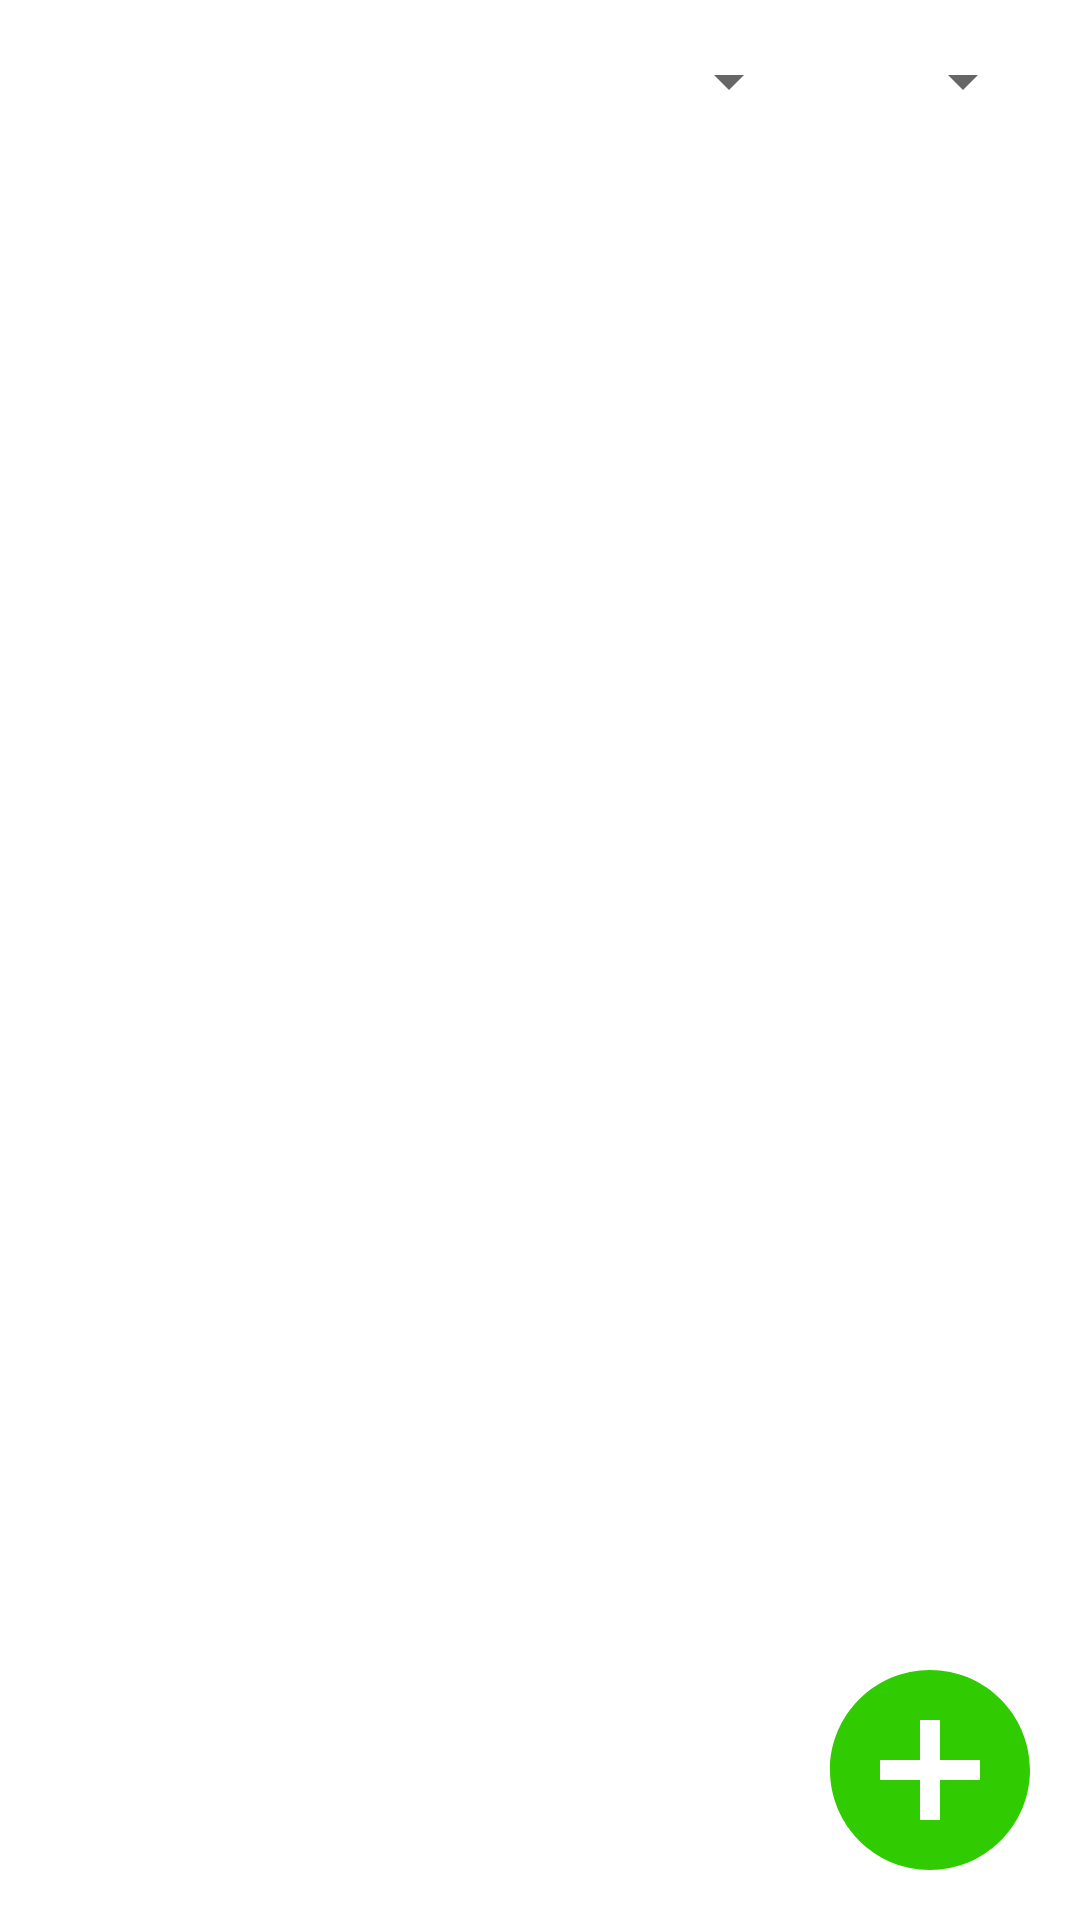

The Android layout XML behind this screen, and the referenced resources:
<!-- AndroidManifest.xml: application theme AppTheme -->
<!-- res/layout/fragment_list.xml -->
<?xml version="1.0" encoding="utf-8"?>
<androidx.constraintlayout.widget.ConstraintLayout
    xmlns:android="http://schemas.android.com/apk/res/android"
    xmlns:app="http://schemas.android.com/apk/res-auto"
    xmlns:tools="http://schemas.android.com/tools"
    android:layout_width="match_parent"
    android:layout_height="match_parent">

    <Spinner
        android:id="@+id/time_spinner"
        android:layout_width="wrap_content"
        android:layout_height="wrap_content"
        android:layout_marginTop="15dp"
        android:layout_marginEnd="30dp"
        android:layout_marginRight="30dp"
        app:layout_constraintEnd_toStartOf="@+id/category_spinner"
        app:layout_constraintTop_toTopOf="parent" />

    <Spinner
        android:id="@+id/category_spinner"
        android:layout_width="wrap_content"
        android:layout_height="wrap_content"
        android:layout_marginTop="15dp"
        android:layout_marginEnd="15dp"
        android:layout_marginRight="15dp"
        app:layout_constraintEnd_toEndOf="parent"
        app:layout_constraintTop_toTopOf="parent" />

    <ListView
        android:id="@+id/task_list"
        style="@style/widget"
        android:layout_marginStart="5dp"
        android:layout_marginLeft="5dp"
        android:layout_marginTop="15dp"
        android:layout_marginEnd="5dp"
        android:layout_marginRight="5dp"
        android:background="@color/record_back"
        android:divider="#FFFFFFFF"
        android:dividerHeight="5dp"
        app:layout_constraintEnd_toEndOf="parent"
        app:layout_constraintStart_toStartOf="parent"
        app:layout_constraintTop_toBottomOf="@+id/category_spinner" />


    <RelativeLayout
        android:id="@+id/relativeLayout"
        android:layout_width="wrap_content"
        android:layout_height="wrap_content"
        android:layout_marginEnd="10dp"
        android:layout_marginRight="10dp"
        android:layout_marginBottom="10dp"
        app:layout_constraintBottom_toBottomOf="parent"
        app:layout_constraintEnd_toEndOf="parent">

        <Button
            android:id="@+id/add_task"
            style="@style/widget"
            android:layout_width="80dp"
            android:layout_height="80dp"
            android:layout_weight="1"
            android:background="@drawable/ic_add_circle"
            android:onClick="onAddClick" />
    </RelativeLayout>

</androidx.constraintlayout.widget.ConstraintLayout>
<!-- resources referenced by this layout -->
<resources>
  <color name="record_back">#F1F1F1</color>
  <!-- drawable ic_add_circle (drawable) -->
  <vector android:height="24dp" android:tint="#30CB00"
      android:viewportHeight="24.0" android:viewportWidth="24.0"
      android:width="24dp" xmlns:android="http://schemas.android.com/apk/res/android">
      <path android:fillColor="#FF000000" android:pathData="M12,2C6.48,2 2,6.48 2,12s4.48,10 10,10 10,-4.48 10,-10S17.52,2 12,2zM17,13h-4v4h-2v-4L7,13v-2h4L11,7h2v4h4v2z"/>
  </vector>
  <style name="widget">
          <item name="android:layout_width">fill_parent</item>
          <item name="android:layout_height">wrap_content</item>
      </style>
  <style name="AppTheme" parent="Theme.AppCompat.DayNight.DarkActionBar">
          
          <item name="colorPrimary">#4A4A4A</item>
          <item name="colorPrimaryDark">@color/colorPrimaryDark</item>
          <item name="colorAccent">@color/colorAccent</item>
      </style>
  <color name="colorPrimaryDark">#00574B</color>
  <color name="colorAccent">#D81B60</color>
</resources>
